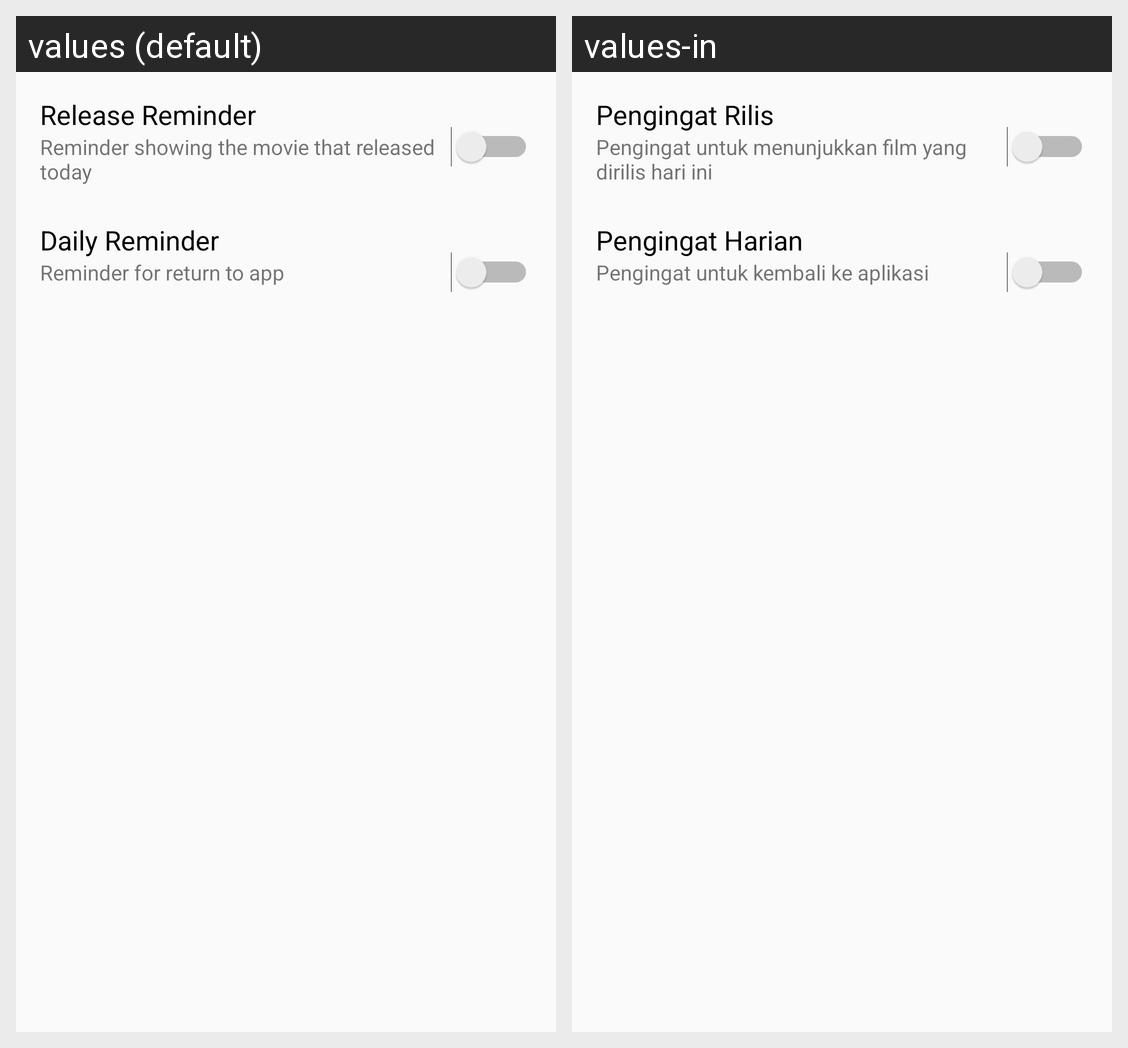

The same Android screen rendered under two of its app's locales, left to right. List the strings drawn on it with the default value and each locale's translation.
Android screen res/layout/activity_settings.xml rendered under 2 locales, left to right: values (default), values-in. Device: Nexus 5 (rendered at 1080×1920; each locale shown at half size, 540×960, under a caption strip naming it); theme AppTheme.
Strings drawn on this screen, with the default value and each locale's value (text and hints the layout hard-codes, and strings that could not be matched under every locale, appear in the picture but are not listed):

release_reminder
  values: Release Reminder
  values-in: Pengingat Rilis

release_reminder_description
  values: Reminder showing the movie that released today
  values-in: Pengingat untuk menunjukkan film yang dirilis hari ini

daily_reminder
  values: Daily Reminder
  values-in: Pengingat Harian

daily_reminder_description
  values: Reminder for return to app
  values-in: Pengingat untuk kembali ke aplikasi
